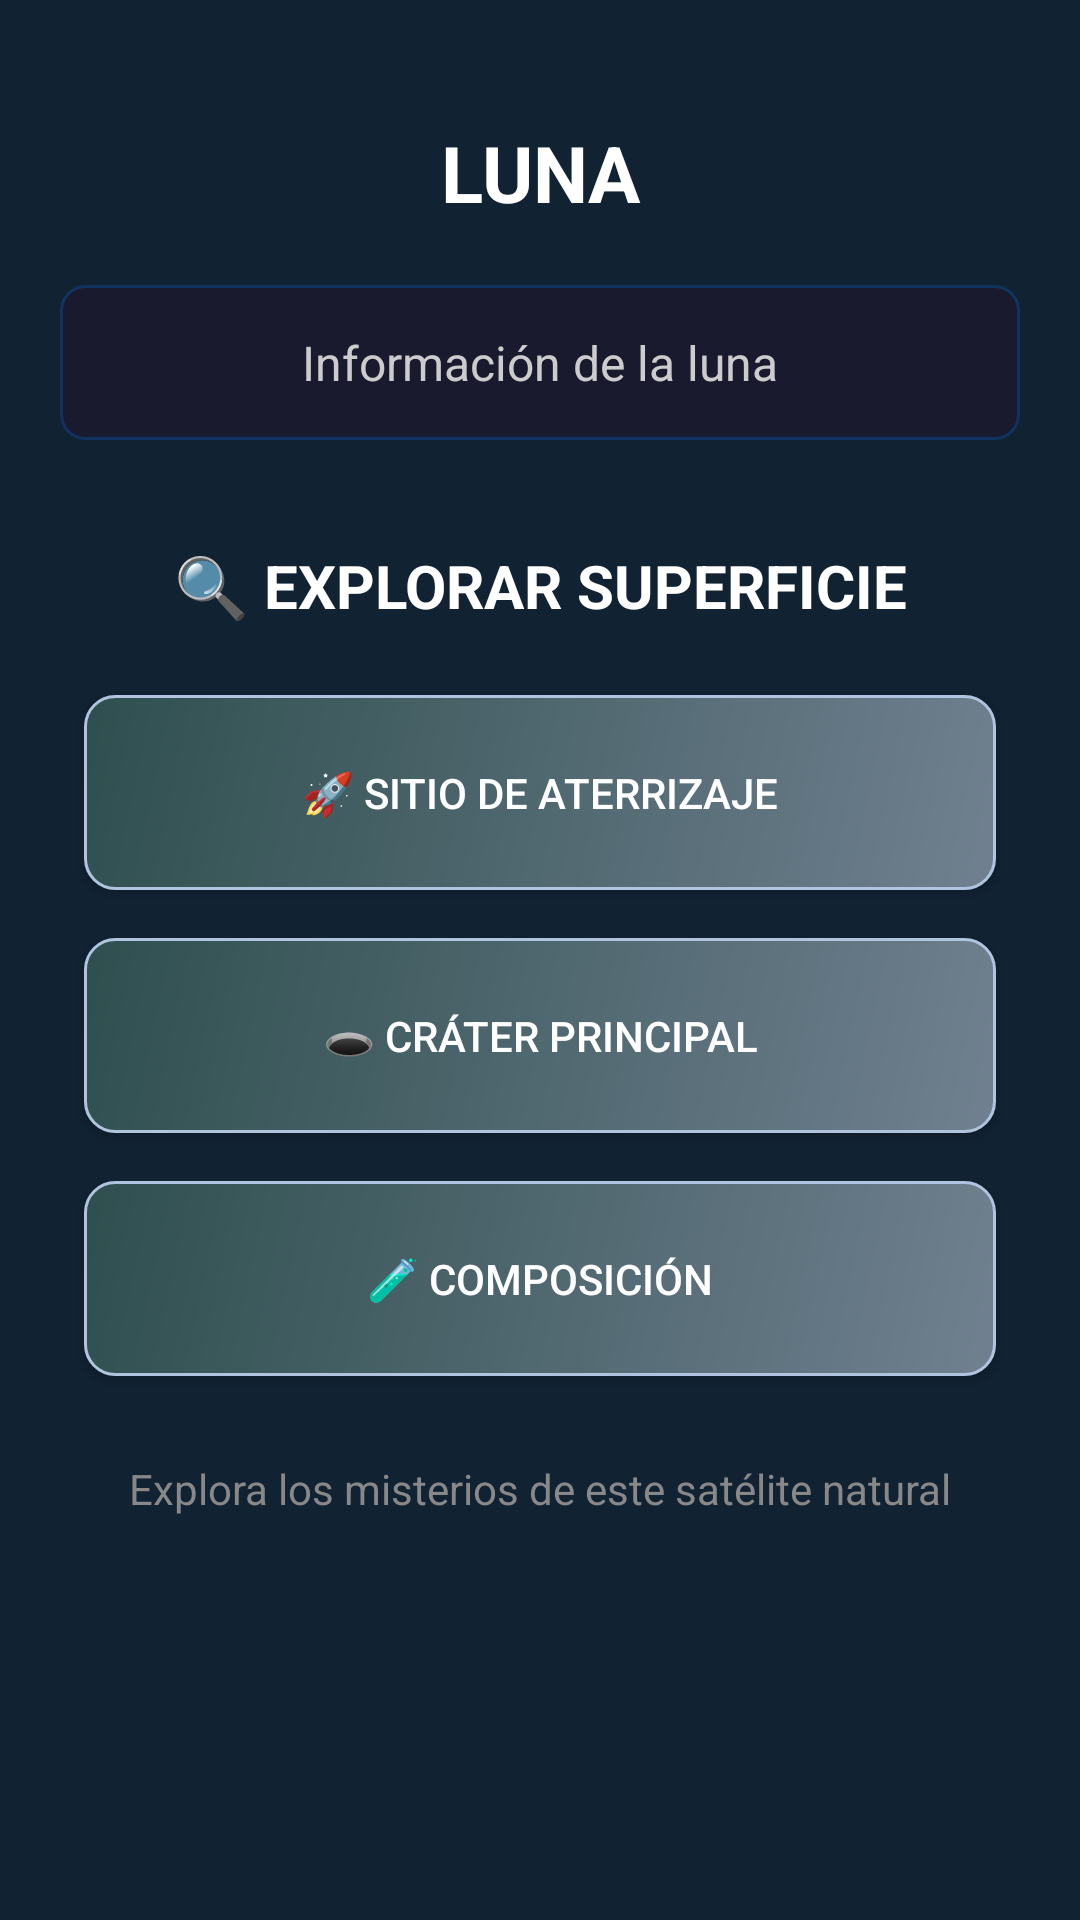

The Android layout XML behind this screen, and the referenced resources:
<!-- AndroidManifest.xml: activity theme Theme.AppCompat.Light.NoActionBar -->
<!-- res/layout/fragment_moon.xml -->
<?xml version="1.0" encoding="utf-8"?>
<ScrollView xmlns:android="http://schemas.android.com/apk/res/android"
android:layout_width="match_parent"
android:layout_height="match_parent"
android:background="#112233">

<LinearLayout
    android:layout_width="match_parent"
    android:layout_height="wrap_content"
    android:orientation="vertical"
    android:padding="20dp">

    <TextView
        android:id="@+id/moon_title"
        android:layout_width="match_parent"
        android:layout_height="wrap_content"
        android:text="LUNA"
        android:textSize="26sp"
        android:textColor="#FFFFFF"
        android:gravity="center"
        android:padding="20dp"
        android:textStyle="bold" />

    <TextView
        android:id="@+id/moon_info"
        android:layout_width="match_parent"
        android:layout_height="wrap_content"
        android:text="Información de la luna"
        android:textSize="16sp"
        android:textColor="#CCCCCC"
        android:gravity="center"
        android:padding="15dp"
        android:background="@drawable/info_card_background"
        android:layout_marginBottom="20dp" />

    <TextView
        android:layout_width="match_parent"
        android:layout_height="wrap_content"
        android:text="🔍 EXPLORAR SUPERFICIE"
        android:textSize="20sp"
        android:textColor="#FFFFFF"
        android:gravity="center"
        android:padding="15dp"
        android:textStyle="bold" />

    <LinearLayout
        android:layout_width="match_parent"
        android:layout_height="wrap_content"
        android:orientation="vertical">

        <Button
            android:id="@+id/btn_landing_site"
            android:layout_width="match_parent"
            android:layout_height="65dp"
            android:text="🚀 Sitio de Aterrizaje"
            android:textColor="#FFFFFF"
            android:background="@drawable/moon_interest_button"
            android:layout_margin="8dp"
            android:elevation="6dp" />

        <Button
            android:id="@+id/btn_crater"
            android:layout_width="match_parent"
            android:layout_height="65dp"
            android:text="🕳️ Cráter Principal"
            android:textColor="#FFFFFF"
            android:background="@drawable/moon_interest_button"
            android:layout_margin="8dp"
            android:elevation="6dp" />

        <Button
            android:id="@+id/btn_composition"
            android:layout_width="match_parent"
            android:layout_height="65dp"
            android:text="🧪 Composición"
            android:textColor="#FFFFFF"
            android:background="@drawable/moon_interest_button"
            android:layout_margin="8dp"
            android:elevation="6dp" />

    </LinearLayout>

    <TextView
        android:layout_width="match_parent"
        android:layout_height="wrap_content"
        android:text="Explora los misterios de este satélite natural"
        android:textSize="14sp"
        android:textColor="#888888"
        android:gravity="center"
        android:layout_marginTop="20dp" />

</LinearLayout>
</ScrollView>
<!-- resources referenced by this layout -->
<resources>
  <!-- drawable info_card_background (drawable) -->
  <?xml version="1.0" encoding="utf-8"?>
  <shape xmlns:android="http://schemas.android.com/apk/res/android">
      <solid android:color="#1A1A2E" />
      <corners android:radius="8dp" />
      <stroke
          android:width="1dp"
          android:color="#0F3460" />
  </shape>
  <!-- drawable moon_interest_button (drawable) -->
  <?xml version="1.0" encoding="utf-8"?>
  <shape xmlns:android="http://schemas.android.com/apk/res/android">
      <gradient
          android:startColor="#708090"
          android:endColor="#2F4F4F"
          android:angle="135" />
      <corners android:radius="10dp" />
      <stroke
          android:width="1dp"
          android:color="#B0C4DE" />
  </shape>
</resources>
